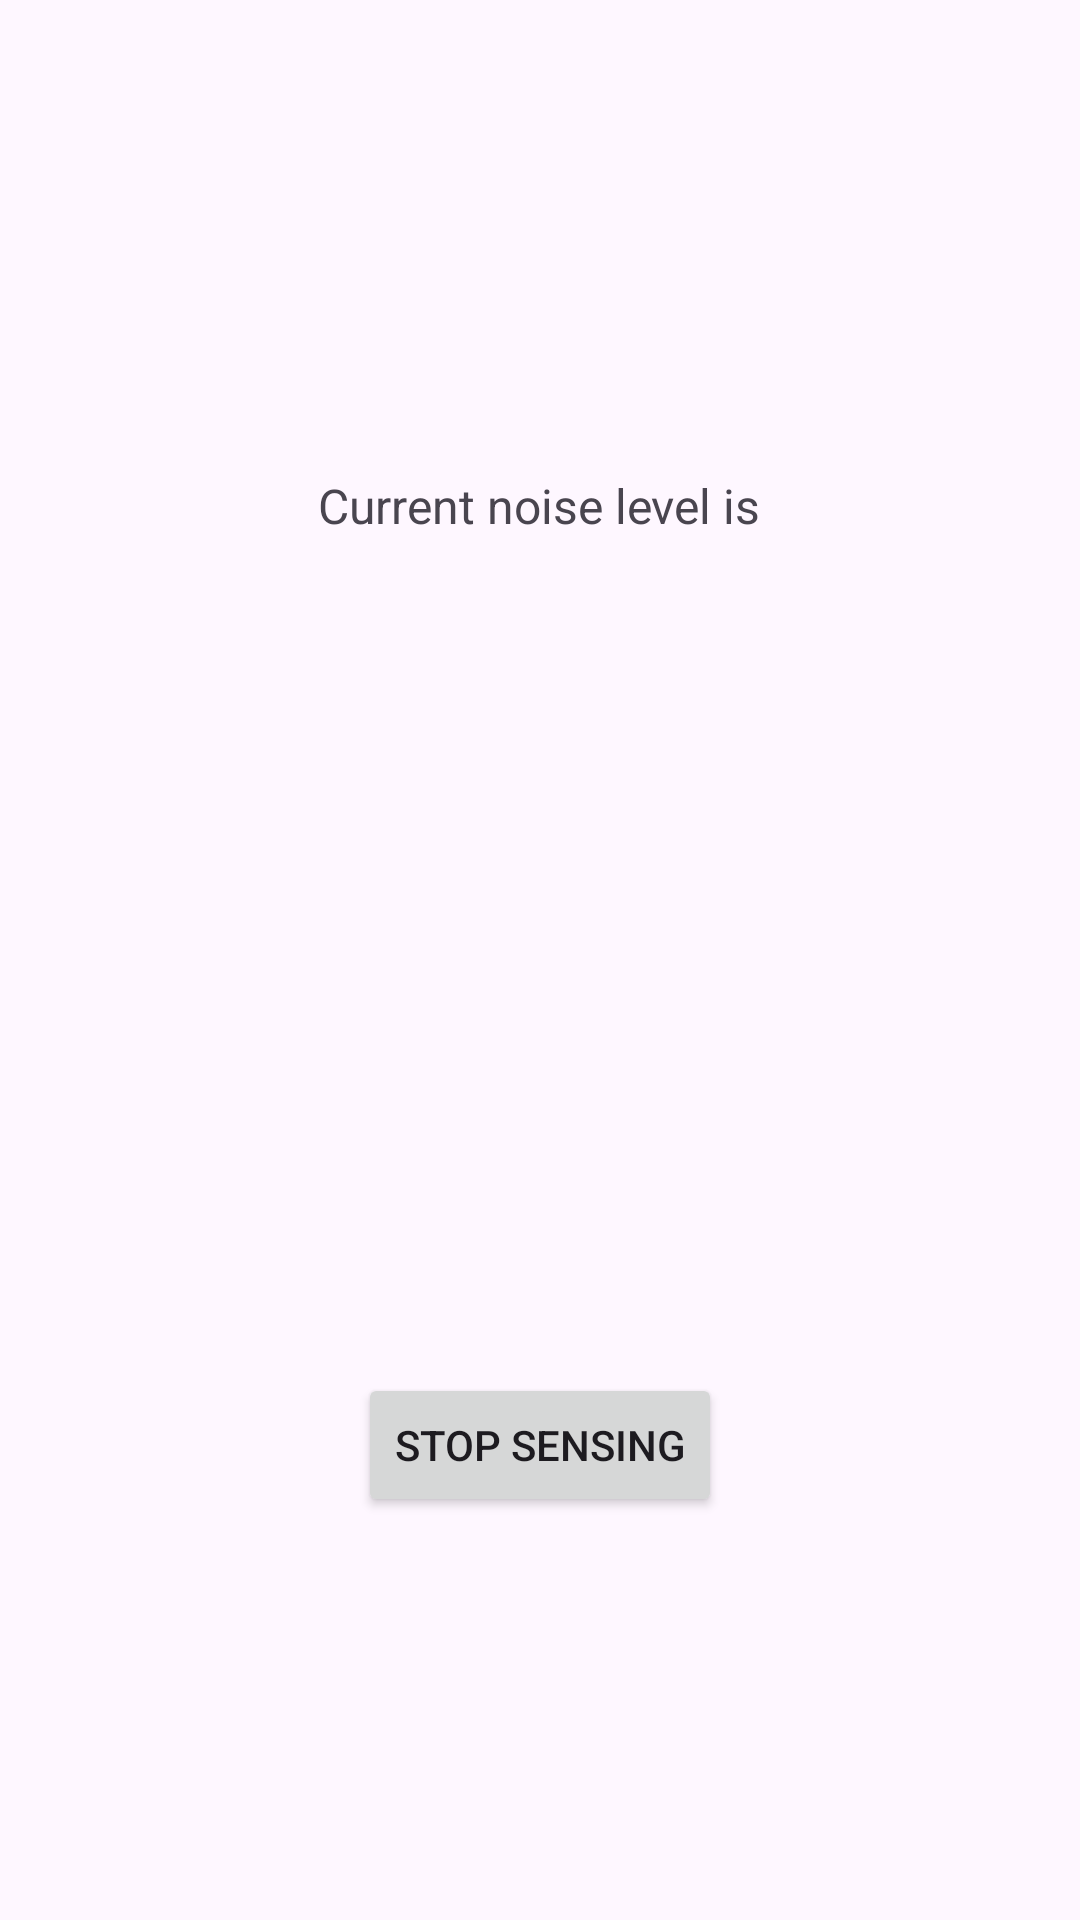

Reconstruct the res/layout file that produces this screen, plus the resources it refers to.
<!-- AndroidManifest.xml: application theme Theme.Material3.DayNight.NoActionBar -->
<!-- res/layout/noise_detection.xml -->
<?xml version="1.0" encoding="utf-8"?>
<androidx.constraintlayout.widget.ConstraintLayout xmlns:android="http://schemas.android.com/apk/res/android"
    xmlns:app="http://schemas.android.com/apk/res-auto"
    xmlns:tools="http://schemas.android.com/tools"
    android:layout_width="match_parent"
    android:layout_height="match_parent">

    <TextView
        android:id="@+id/upper_text_noise_activity"
        android:layout_width="wrap_content"
        android:layout_height="wrap_content"
        android:text="@string/upper_text_noise_activity"
        android:textSize="16sp"
        app:layout_constraintBottom_toBottomOf="parent"
        app:layout_constraintEnd_toEndOf="parent"
        app:layout_constraintHorizontal_bias="0.498"
        app:layout_constraintStart_toStartOf="parent"
        app:layout_constraintTop_toTopOf="parent"
        app:layout_constraintVertical_bias="0.255" />

    <Button
        android:id="@+id/stop_ble"
        android:layout_width="wrap_content"
        android:layout_height="wrap_content"
        android:text="@string/noise_sensing_stop_button"
        app:layout_constraintBottom_toBottomOf="parent"
        app:layout_constraintEnd_toEndOf="parent"
        app:layout_constraintStart_toStartOf="parent"
        app:layout_constraintTop_toTopOf="parent"
        app:layout_constraintVertical_bias="0.773" />

</androidx.constraintlayout.widget.ConstraintLayout>
<!-- resources referenced by this layout -->
<resources>
  <string name="noise_sensing_stop_button">Stop sensing</string>
  <string name="upper_text_noise_activity">Current noise level is</string>
</resources>
